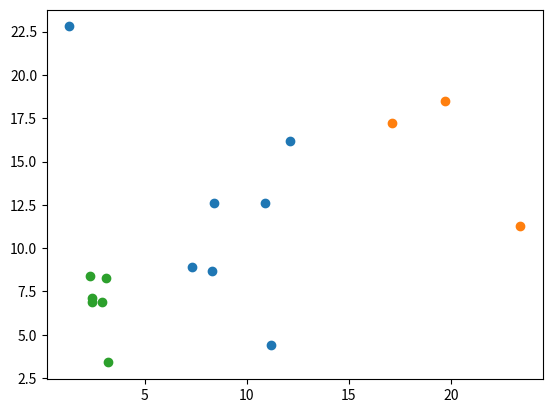

Write the Python code that produced this figure.
from matplotlib import pyplot as plt

test = {(8.499999999999998, 12.314285714285715): [(10.9, 12.6), (8.4, 12.6), (12.1, 16.2), (7.3, 8.9), (1.3, 22.8), (11.2, 4.4), (8.3, 8.7)], (20.066666666666666, 15.666666666666666): [(23.4, 11.3), (19.7, 18.5), (17.1, 17.2)], (2.716666666666667, 6.833333333333335): [(2.3, 8.4), (3.2, 3.4), (2.4, 6.9), (2.4, 7.1), (3.1, 8.3), (2.9, 6.9)]}
test2 = {(8.499999999999998, 12.314285714285715): [(10.9, 12.6), (8.4, 12.6), (12.1, 16.2), (7.3, 8.9), (1.3, 22.8), (11.2, 4.4), (8.3, 8.7)], (20.066666666666666, 15.666666666666666): [(23.4, 11.3), (19.7, 18.5), (17.1, 17.2)], (2.716666666666667, 6.833333333333335): [(2.3, 8.4), (3.2, 3.4), (2.4, 6.9), (2.4, 7.1), (3.1, 8.3), (2.9, 6.9)]}
clus = list(test.values())

print(clus[0])
plt.scatter([x[0] for x in clus[0]], [x[1] for x in clus[0]])
plt.scatter([x[0] for x in clus[1]], [x[1] for x in clus[1]])
plt.scatter([x[0] for x in clus[2]], [x[1] for x in clus[2]])
plt.show()